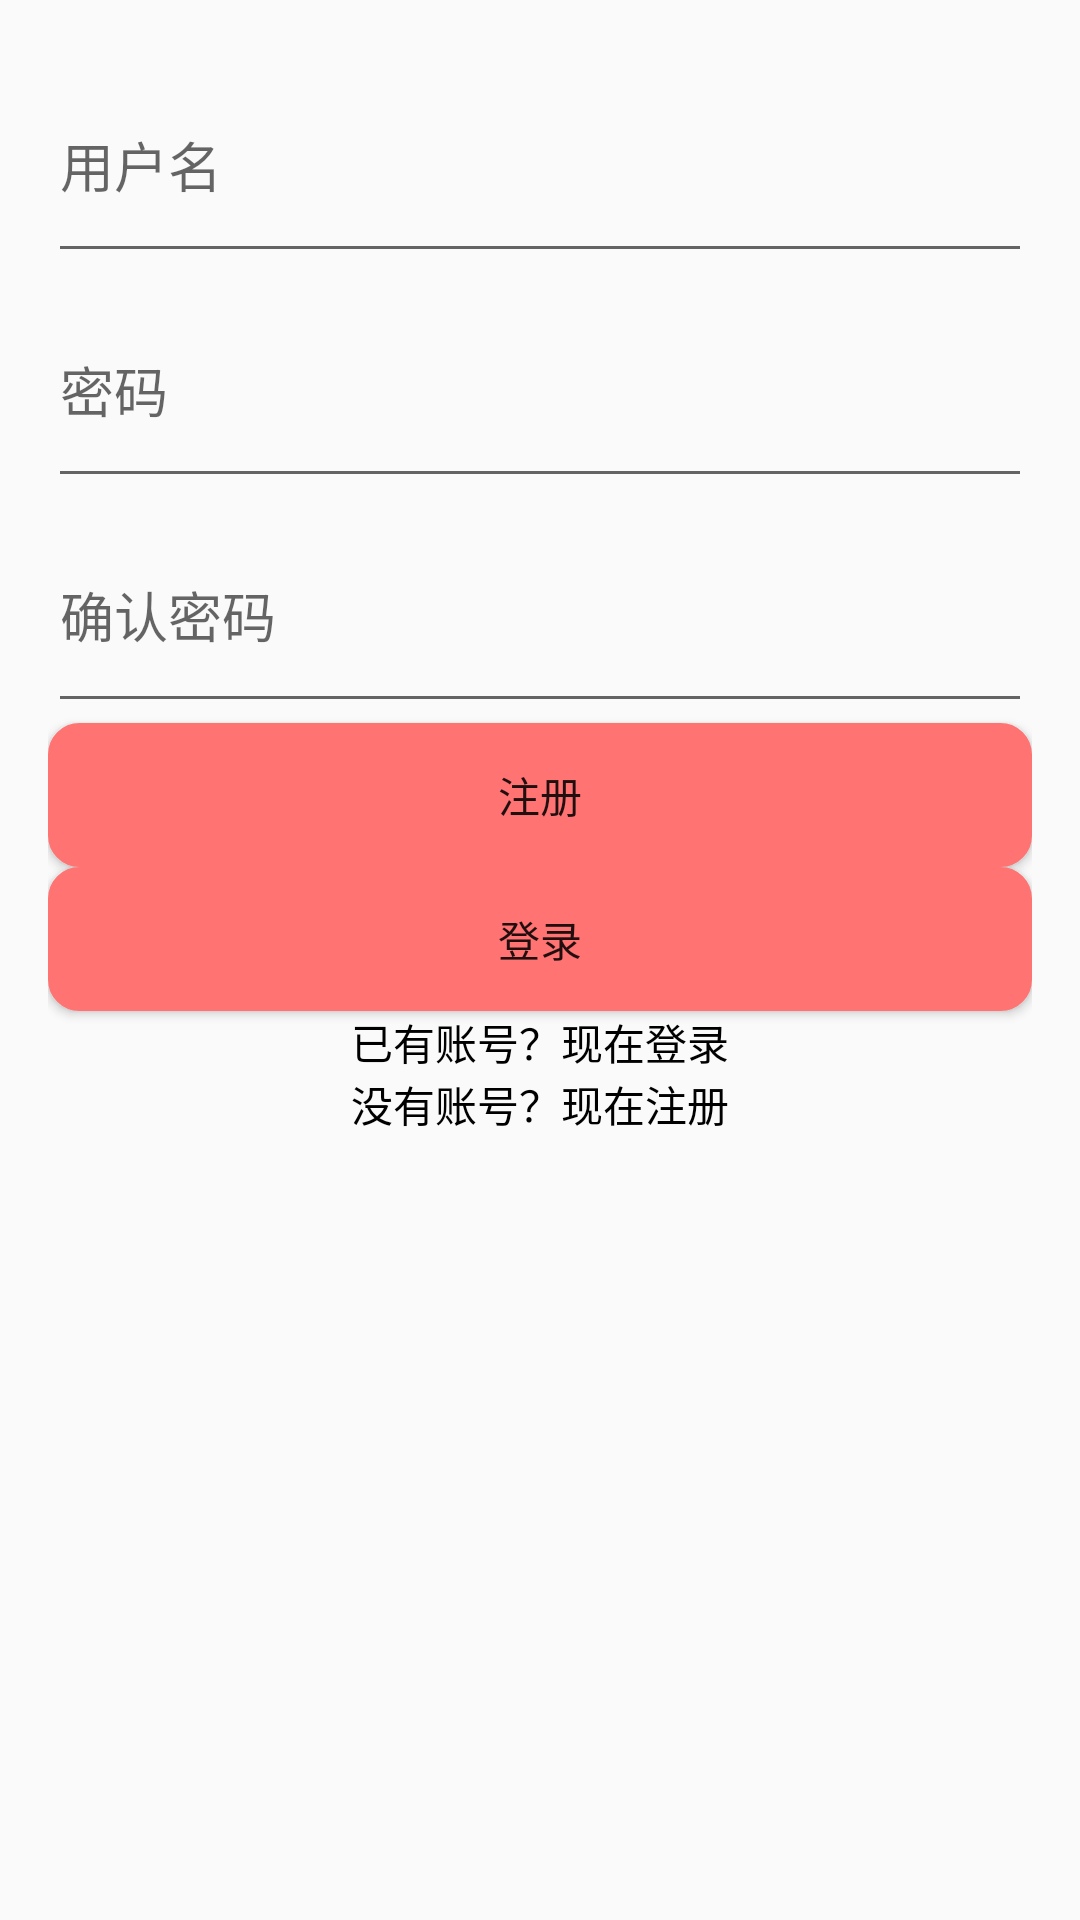

Reconstruct the res/layout file that produces this screen, plus the resources it refers to.
<!-- AndroidManifest.xml: application theme AppTheme -->
<!-- res/layout/activity_start.xml -->
<?xml version="1.0" encoding="utf-8"?>
<RelativeLayout xmlns:android="http://schemas.android.com/apk/res/android"
    xmlns:tools="http://schemas.android.com/tools"
    android:layout_width="match_parent"
    android:layout_height="match_parent"
    tools:context=".StartActivity">

    <ImageView
        android:layout_width="match_parent"
        android:layout_height="match_parent"
        android:id="@+id/launch1" />

    <LinearLayout
        android:layout_width="match_parent"
        android:layout_height="wrap_content"
        android:orientation="vertical"
        android:paddingLeft="@dimen/activity_horizontal_margin"
        android:paddingRight="@dimen/activity_horizontal_margin">

        <EditText
            android:id="@+id/name"
            android:layout_width="match_parent"
            android:layout_height="@dimen/edit_text"
            android:layout_marginTop="@dimen/fab_margin"
            android:inputType="text"
            android:hint="@string/name" />

        <EditText
            android:id="@+id/pwd"
            android:layout_width="match_parent"
            android:layout_height="@dimen/edit_text"
            android:inputType="textPassword"
            android:hint="@string/pwd" />

        <EditText
            android:id="@+id/pwd1"
            android:layout_width="match_parent"
            android:layout_height="@dimen/edit_text"
            android:inputType="textPassword"
            android:hint="@string/pwd1" />

        <Button
            android:id="@+id/register"
            android:layout_width="match_parent"
            android:layout_height="wrap_content"
            android:layout_gravity="center"
            android:layout_marginTop="@dimen/fab_size_mini"
            android:background="@drawable/button_radius"
            android:text="@string/register" />

        <Button
            android:id="@+id/login"
            android:layout_width="match_parent"
            android:layout_height="wrap_content"
            android:layout_gravity="center"
            android:layout_marginTop="@dimen/fab_size_mini"
            android:background="@drawable/button_radius"
            android:text="@string/login" />

        <TextView
            android:id="@+id/hint"
            android:layout_width="wrap_content"
            android:layout_height="wrap_content"
            android:layout_gravity="center"
            android:layout_marginTop="@dimen/fab_actions_spacing"
            android:text="@string/hint"
            android:textColor="@color/black" />

        <TextView
            android:id="@+id/hint1"
            android:layout_width="wrap_content"
            android:layout_height="wrap_content"
            android:layout_gravity="center"
            android:layout_marginTop="@dimen/fab_actions_spacing"
            android:text="@string/hint1"
            android:textColor="@color/black" />
    </LinearLayout>


</RelativeLayout>
<!-- resources referenced by this layout -->
<resources>
  <color name="black">#000000</color>
  <dimen name="activity_horizontal_margin">16dp</dimen>
  <dimen name="edit_text">75dp</dimen>
  <dimen name="fab_margin">16dp</dimen>
  <!-- drawable button_radius (drawable) -->
  <?xml version="1.0" encoding="UTF-8"?>
  <shape xmlns:android="http://schemas.android.com/apk/res/android">
      <solid android:color="@color/colorPrimaryDark" />
      <stroke
          android:width="1dip"
          android:color="@color/colorPrimaryDark" />
  
      <corners android:radius="10dp" />
  
  </shape>
  <string name="hint">已有账号？现在登录</string>
  <string name="hint1">没有账号？现在注册</string>
  <string name="login">登录</string>
  <string name="name">用户名</string>
  <string name="pwd">密码</string>
  <string name="pwd1">确认密码</string>
  <string name="register">注册</string>
  <style name="AppTheme" parent="Theme.AppCompat.Light.DarkActionBar">
          
          <item name="colorPrimary">@color/colorPrimary</item>
          <item name="colorPrimaryDark">@color/colorPrimaryDark</item>
          <item name="colorAccent">@color/colorAccent</item>
          <item name="windowActionBar">false</item>
          <item name="windowNoTitle">true</item>
      </style>
  <color name="colorPrimaryDark">#FF7372</color>
  <color name="colorPrimary">#fbbfd1</color>
  <color name="colorAccent">#000</color>
</resources>
